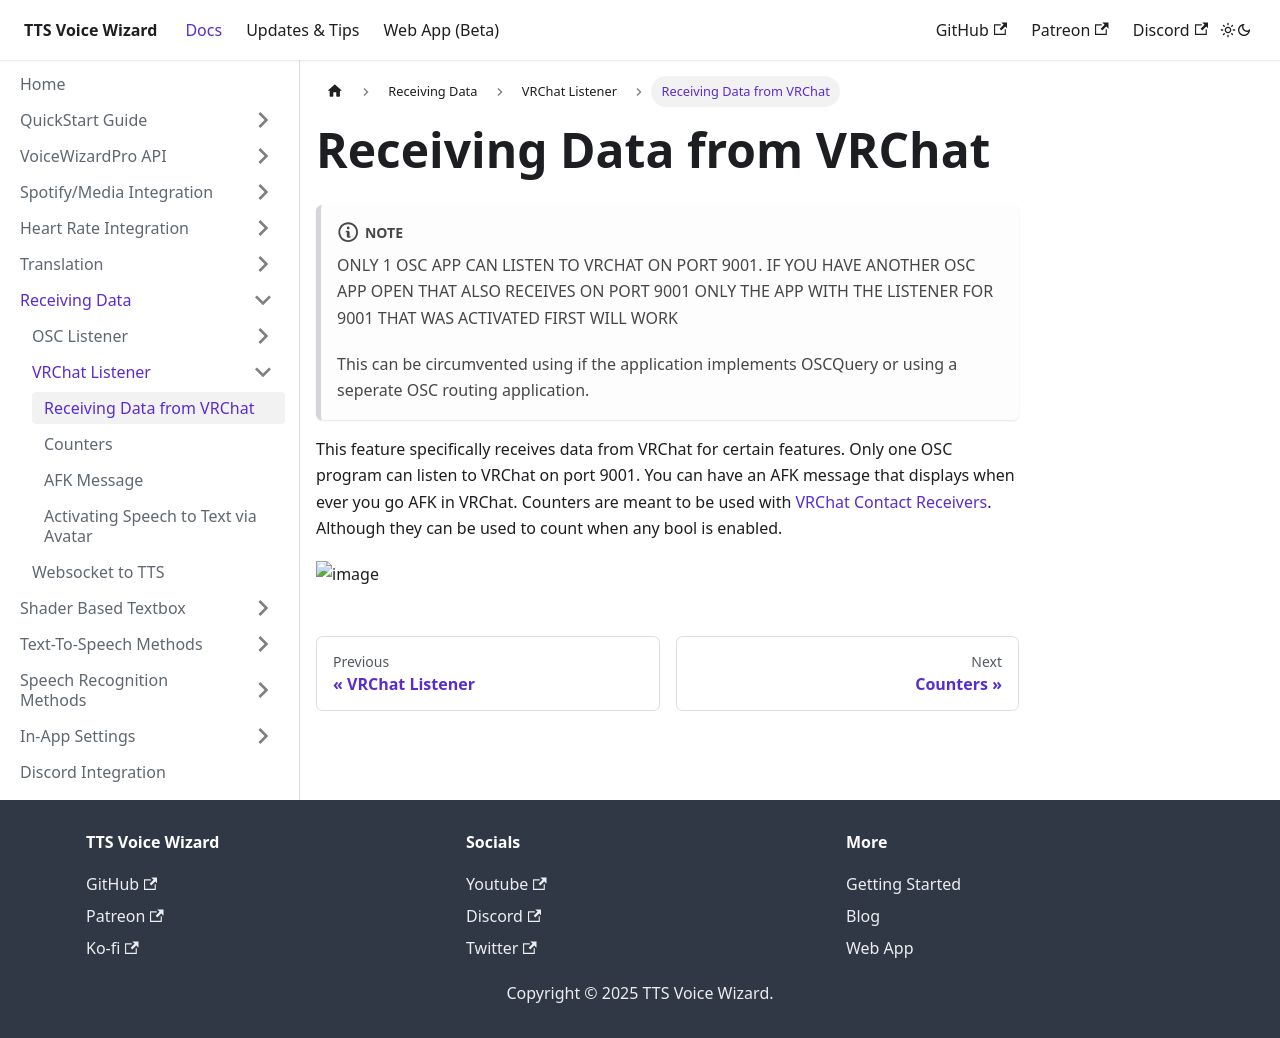

repository: VRCWizard/TTS-Voice-Wizard-Docs · page: docs/ReceivingData/VRChatListener/VRChat.html · generator: docusaurus

---
sidebar_position: 1
---
# Receiving Data from VRChat

:::note 
ONLY 1 OSC APP CAN LISTEN TO VRCHAT ON PORT 9001. IF YOU HAVE ANOTHER OSC APP OPEN THAT ALSO RECEIVES ON PORT 9001 ONLY THE APP WITH THE LISTENER FOR 9001 THAT WAS ACTIVATED FIRST WILL WORK

This can be circumvented using if the application implements OSCQuery or using a seperate OSC routing application.
:::

This feature specifically receives data from VRChat for certain features. Only one OSC program can listen to VRChat on port 9001. You can have an AFK message that displays when ever you go AFK in VRChat. Counters are meant to be used with [VRChat Contact Receivers](https://youtu.be/LOZu6e8ozns). Although they can be used to count when any bool is enabled. 

![image](https://user-images.githubusercontent.com/101527472/226207333-1eb0f1d9-707f-4a61-8952-93b389bc9a3f.png)
